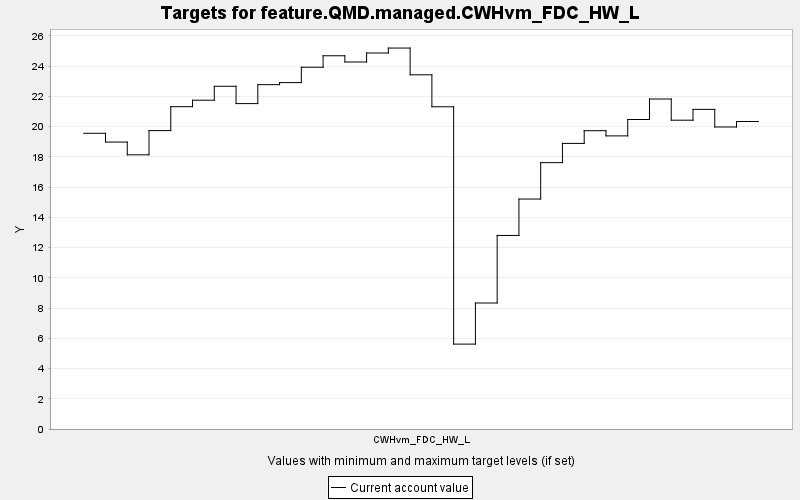

Values plotted in this chart, from the file beside it:
TARGET, PERIOD, YEAR, PERIODWIDTH, MINIMUM, MAXIMUM, MINWEIGHT, MAXWEIGHT, CURRENT, SUMMARY
feature.QMD.managed.CWHvm_FDC_HW_L, 0, 0, 10.0, 0.0, 10000, 1.0, 1.0, 19.55, 0.0
feature.QMD.managed.CWHvm_FDC_HW_L, 1, 10, 10.0, 0.0, 10000, 1.0, 1.0, 18.97, 0.0
feature.QMD.managed.CWHvm_FDC_HW_L, 2, 20, 10.0, 0.0, 10000, 1.0, 1.0, 18.13, 0.0
feature.QMD.managed.CWHvm_FDC_HW_L, 3, 30, 10.0, 0.0, 10000, 1.0, 1.0, 19.73, 0.0
feature.QMD.managed.CWHvm_FDC_HW_L, 4, 40, 10.0, 0.0, 10000, 1.0, 1.0, 21.31, 0.0
feature.QMD.managed.CWHvm_FDC_HW_L, 5, 50, 10.0, 0.0, 10000, 1.0, 1.0, 21.74, 0.0
feature.QMD.managed.CWHvm_FDC_HW_L, 6, 60, 10.0, 0.0, 10000, 1.0, 1.0, 22.66, 0.0
feature.QMD.managed.CWHvm_FDC_HW_L, 7, 70, 10.0, 0.0, 10000, 1.0, 1.0, 21.52, 0.0
feature.QMD.managed.CWHvm_FDC_HW_L, 8, 80, 10.0, 0.0, 10000, 1.0, 1.0, 22.77, 0.0
feature.QMD.managed.CWHvm_FDC_HW_L, 9, 90, 10.0, 0.0, 10000, 1.0, 1.0, 22.91, 0.0
feature.QMD.managed.CWHvm_FDC_HW_L, 10, 100, 10.0, 0.0, 10000, 1.0, 1.0, 23.92, 0.0
feature.QMD.managed.CWHvm_FDC_HW_L, 11, 110, 10.0, 0.0, 10000, 1.0, 1.0, 24.68, 0.0
feature.QMD.managed.CWHvm_FDC_HW_L, 12, 120, 10.0, 0.0, 10000, 1.0, 1.0, 24.27, 0.0
feature.QMD.managed.CWHvm_FDC_HW_L, 13, 130, 10.0, 0.0, 10000, 1.0, 1.0, 24.86, 0.0
feature.QMD.managed.CWHvm_FDC_HW_L, 14, 140, 10.0, 0.0, 10000, 1.0, 1.0, 25.19, 0.0
feature.QMD.managed.CWHvm_FDC_HW_L, 15, 150, 10.0, 0.0, 10000, 1.0, 1.0, 23.42, 0.0
feature.QMD.managed.CWHvm_FDC_HW_L, 16, 160, 10.0, 0.0, 10000, 1.0, 1.0, 21.31, 0.0
feature.QMD.managed.CWHvm_FDC_HW_L, 17, 170, 10.0, 0.0, 10000, 1.0, 1.0, 5.614, 0.0
feature.QMD.managed.CWHvm_FDC_HW_L, 18, 180, 10.0, 0.0, 10000, 1.0, 1.0, 8.332, 0.0
feature.QMD.managed.CWHvm_FDC_HW_L, 19, 190, 10.0, 0.0, 10000, 1.0, 1.0, 12.8, 0.0
feature.QMD.managed.CWHvm_FDC_HW_L, 20, 200, 10.0, 0.0, 10000, 1.0, 1.0, 15.21, 0.0
feature.QMD.managed.CWHvm_FDC_HW_L, 21, 210, 10.0, 0.0, 10000, 1.0, 1.0, 17.61, 0.0
feature.QMD.managed.CWHvm_FDC_HW_L, 22, 220, 10.0, 0.0, 10000, 1.0, 1.0, 18.89, 0.0
feature.QMD.managed.CWHvm_FDC_HW_L, 23, 230, 10.0, 0.0, 10000, 1.0, 1.0, 19.73, 0.0
feature.QMD.managed.CWHvm_FDC_HW_L, 24, 240, 10.0, 0.0, 10000, 1.0, 1.0, 19.38, 0.0
feature.QMD.managed.CWHvm_FDC_HW_L, 25, 250, 10.0, 0.0, 10000, 1.0, 1.0, 20.47, 0.0
feature.QMD.managed.CWHvm_FDC_HW_L, 26, 260, 10.0, 0.0, 10000, 1.0, 1.0, 21.82, 0.0
feature.QMD.managed.CWHvm_FDC_HW_L, 27, 270, 10.0, 0.0, 10000, 1.0, 1.0, 20.42, 0.0
feature.QMD.managed.CWHvm_FDC_HW_L, 28, 280, 10.0, 0.0, 10000, 1.0, 1.0, 21.14, 0.0
feature.QMD.managed.CWHvm_FDC_HW_L, 29, 290, 10.0, 0.0, 10000, 1.0, 1.0, 19.97, 0.0
feature.QMD.managed.CWHvm_FDC_HW_L, 30, 300, 10.0, 0.0, 10000, 1.0, 1.0, 20.33, 0.0
